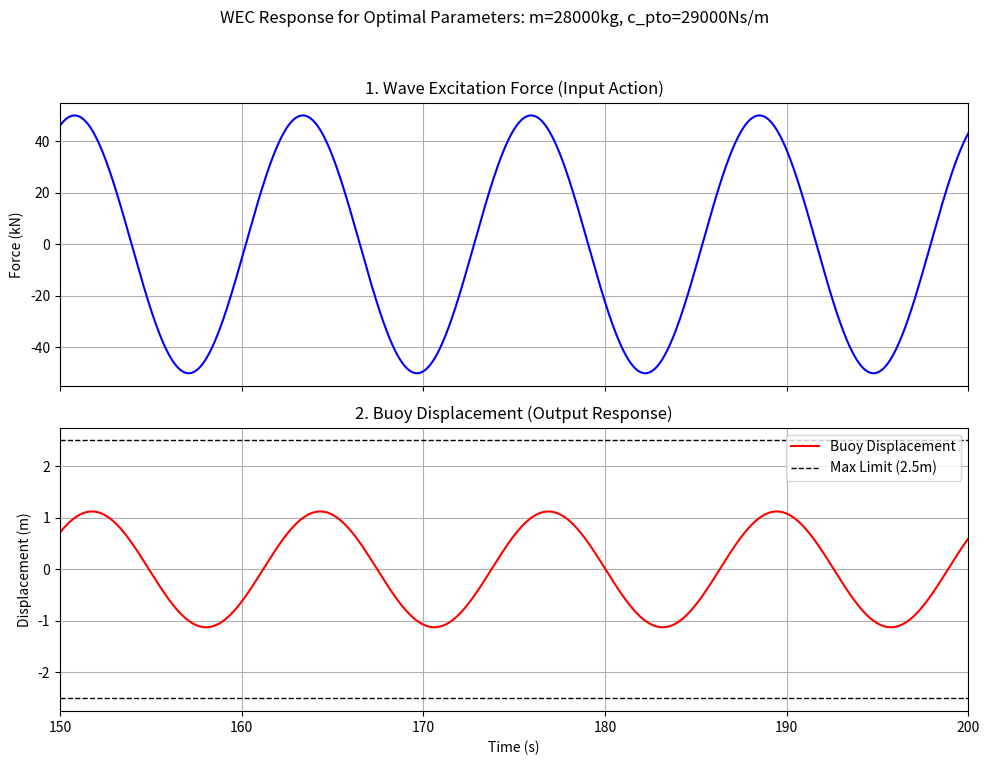

The matplotlib source for this figure:
import numpy as np
from scipy.integrate import odeint
import matplotlib.pyplot as plt # --- NEW: Import matplotlib for plotting ---

# [redacted]
RHO = 1025.0 	 	# kg/m^3 (Seawater Density)
G = 9.81 	 	    # m/s^2
A_WP = 5.0 	 	    # m^2 (Buoy Waterplane Area - used for K)
M_INF = 15000.0 	# kg (Constant Added Mass)
B_RAD_CONSTANT = 12000.0 # Ns/m (Radiation Damping)

# [redacted]
F_WAVE_AMPLITUDE = 50000.0 # N (Amplitude of the sinusoidal wave excitation force, F_amp)
OMEGA_WAVE = 0.5 	# Rad/s (Frequency of the sinusoidal wave excitation, Omega)

# [redacted]
T_SIMULATION = 200.0 	# Total simulation time (s)
DT_STEP = 0.01 	 	# Time step (s)
Y_MAX_LIMIT = 2.5 	# Max displacement for survivability (m)

# --- T2: Wave Forcing Function (Monochromatic Wave) ---
def wave_forcing_function(t):
	"""
	Generates the sinusoidal excitation force, F_ex(t), 
    consistent with the analytical SDOF approach.
	Note: Using cosine for consistency with the image provided.
	"""
	return F_WAVE_AMPLITUDE * np.cos(OMEGA_WAVE * t)


# --- T1/T3: The Numerical ODE System Function (A1 & A3) ---
def ode_system_function(Y, t, m_buoy, c_pto):
	"""
	Defines dY/dt for the numerical ODE solver. Y = [displacement, velocity]
	The equation of motion is: M_TOTAL*y_ddot + C_TOTAL*y_dot + K*y = F_ex
	"""
	y, y_dot = Y
	
	# 1. Hydrostatic Stiffness (K)
	K = RHO * G * A_WP
	
	# 2. Total Inertial Mass (M_TOTAL)
	M_TOTAL = m_buoy + M_INF
	
	# 3. Total Damping Coefficient (C_TOTAL)
	C_TOTAL = B_RAD_CONSTANT + c_pto
	
	# Get the external wave force
	F_ex = wave_forcing_function(t)	
	
	dy_dt = y_dot
	
	# ODE 2: d(y_dot)/dt = y_double_dot (Acceleration)
	y_double_dot = (F_ex - (C_TOTAL * y_dot) - (K * y)) / M_TOTAL
	
	return [dy_dt, y_double_dot]

# --- T3: Core Simulation Engine (A3) ---
def simulate_system(m_buoy, c_pto):
	"""Runs the numerical simulation and calculates instantaneous power."""
	
	# --- NUMERICAL SOLUTION ---
	time = np.arange(0, T_SIMULATION, DT_STEP)
	initial_conditions = [0.0, 0.0] # Start at equilibrium
	
	sol = odeint(
		func=ode_system_function,	
		y0=initial_conditions,	
		t=time,	
		args=(m_buoy, c_pto), # Parameters passed to the ODE function
	)
	
	displacement = sol[:, 0]
	velocity = sol[:, 1]
	power_inst = c_pto * (velocity**2)	
	
	# --- ANALYTICAL STEADY-STATE SOLUTION CALCULATION ---
	
	# 1. System Properties
	K = RHO * G * A_WP
	M_TOTAL = m_buoy + M_INF
	C_TOTAL = B_RAD_CONSTANT + c_pto
	
	# 2. Characteristic Frequencies and Ratios
	omega_0 = np.sqrt(K / M_TOTAL) # Natural Frequency (omega_0)
	zeta = C_TOTAL / (2 * np.sqrt(M_TOTAL * K)) # Damping Ratio (delta or zeta)
	r = OMEGA_WAVE / omega_0 # Frequency Ratio (r = Omega / omega_0)
	
	# 3. Static Deflection (x_0)
	x_0 = F_WAVE_AMPLITUDE / K 
	
	# 4. Magnification Factor (Mu) - X/x_0
	denominator_sq = (1 - r**2)**2 + (2 * zeta * r)**2
	Mu = 1 / np.sqrt(denominator_sq)
	
	# 5. Steady-State Amplitude (X) and Phase (phi)
	analytical_amplitude_X = Mu * x_0
	analytical_phase_phi = -np.arctan2(2 * zeta * r, 1 - r**2) # tan(phi) = -2*delta*r / (1-r^2)
	
	analytical_power_avg = calculate_analytical_power(analytical_amplitude_X, c_pto, OMEGA_WAVE)

	return time, displacement, power_inst, velocity, analytical_amplitude_X, analytical_power_avg


# --- Analytical Power Calculation ---
def calculate_analytical_power(amplitude_X, c_pto, omega):
	"""
	Calculates the average power P_avg for the analytical steady-state solution.
	The velocity is v(t) = -X * omega * sin(omega*t + phi).
	Power is P(t) = c_pto * v(t)^2.
	P_avg = (1/T) * integral(P(t) dt) = 0.5 * c_pto * (X * omega)^2
	"""
	V_amplitude = amplitude_X * omega
	P_avg = 0.5 * c_pto * (V_amplitude**2)
	return P_avg


# --- T4: Metrics and Optimization (B1) ---
def calculate_metrics(time, displacement, power_inst):
	"""Calculates the P_avg and y_max for optimization."""
	
	# Discard the transient start-up phase (e.g., first 20% of data)
	t_discard = int(len(time) * 0.20)
	
	# 1. Average Power (P_avg) from Numerical Simulation
	p_avg_numerical = np.mean(power_inst[t_discard:])
	
	# 2. Maximum Displacement (y_max) from Numerical Simulation
	y_max = np.max(np.abs(displacement))
	
	return p_avg_numerical, y_max

# --- NEW: Plotting Function ---
def plot_results(time, displacement, wave_force, optimal_params):
    """Generates two subplots: Wave Force and Buoy Displacement."""
    
    fig, (ax1, ax2) = plt.subplots(2, 1, figsize=(10, 8), sharex=True)
    fig.suptitle(f"WEC Response for Optimal Parameters: m={optimal_params['m']:.0f}kg, c_pto={optimal_params['c_pto']:.0f}Ns/m")

    # Plot 1: Wave Excitation Force (The Input/Wave Action)
    ax1.plot(time, wave_force / 1000.0, label='Wave Excitation Force', color='blue')
    ax1.set_title('1. Wave Excitation Force (Input Action)')
    ax1.set_ylabel('Force (kN)')
    ax1.grid(True)
    ax1.set_xlim([0, T_SIMULATION])
    
    # Plot 2: Buoy Displacement (The Output Response)
    ax2.plot(time, displacement, label='Buoy Displacement', color='red')
    ax2.axhline(Y_MAX_LIMIT, color='k', linestyle='--', linewidth=1, label=f'Max Limit ({Y_MAX_LIMIT}m)')
    ax2.axhline(-Y_MAX_LIMIT, color='k', linestyle='--', linewidth=1)
    ax2.set_title('2. Buoy Displacement (Output Response)')
    ax2.set_xlabel('Time (s)')
    ax2.set_ylabel('Displacement (m)')
    ax2.legend()
    ax2.grid(True)
    
    # Show only the steady-state for better detail (e.g., last 50s)
    ax2.set_xlim([T_SIMULATION - 50, T_SIMULATION])
    ax1.set_xlim([T_SIMULATION - 50, T_SIMULATION])

    plt.tight_layout(rect=[0, 0.03, 1, 0.95])
    plt.show()

def run_parameter_sweep():
	"""Runs the grid search for optimal m_buoy and c_pto."""
	
	# Define ranges for grid search (B1 must tune these steps/limits)
	M_VALUES = np.arange(10000, 30000, 2000) # Example: 10 steps
	C_PTO_VALUES = np.arange(5000, 30000, 2000) # Example: 13 steps
	
	results_power_numerical = np.zeros((len(M_VALUES), len(C_PTO_VALUES)))
	results_power_analytical = np.zeros((len(M_VALUES), len(C_PTO_VALUES))) # Store analytical results
	
	best_power = 0.0
	optimal_params = None
	
	# Grid Search Loop
	for i, m in enumerate(M_VALUES):
		for j, c in enumerate(C_PTO_VALUES):
			
			# Run simulation and analytical calculation
			time, disp, power_inst, _, analytical_amp, p_avg_analytical = simulate_system(m_buoy=m, c_pto=c)
			
			# Calculate numerical metrics
			p_avg_numerical, y_max = calculate_metrics(time, disp, power_inst)
			
			# Store results
			results_power_numerical[i, j] = p_avg_numerical
			results_power_analytical[i, j] = p_avg_analytical
			
			# Check for optimality (using NUMERICAL result, as it includes the transient)
			if p_avg_numerical > best_power and y_max <= Y_MAX_LIMIT:
				best_power = p_avg_numerical
				optimal_params = {
					'm': m, 
					'c_pto': c, 
					'power_num': p_avg_numerical, 
					'power_anl': p_avg_analytical,
					'y_max': y_max,
					'y_steady_state_anl': analytical_amp
				}

	print("--- Optimization Results ---")
	if optimal_params:
		print(f"Optimal Parameters Found (Numerical Power): {optimal_params}")
		print(f"\nExample comparison for optimal point:")
		print(f"Numerical P_avg: {optimal_params['power_num']:.2f} W")
		print(f"Analytical P_avg: {optimal_params['power_anl']:.2f} W")
		print(f"Difference: {abs(optimal_params['power_num'] - optimal_params['power_anl']):.2f} W")

		# --- NEW: Re-run optimal simulation for plotting data ---
		time, disp, _, vel, _, _ = simulate_system(
			m_buoy=optimal_params['m'], 
			c_pto=optimal_params['c_pto']
		)
		
		# Generate the wave force time series for plotting
		wave_force_data = wave_forcing_function(time)

		# Call the plotting function
		plot_results(time, disp, wave_force_data, optimal_params)

	else:
		print("No optimal parameters found within the survivability limit.")
	
	return optimal_params, results_power_numerical, M_VALUES, C_PTO_VALUES

if __name__ == '__main__':
	run_parameter_sweep()
